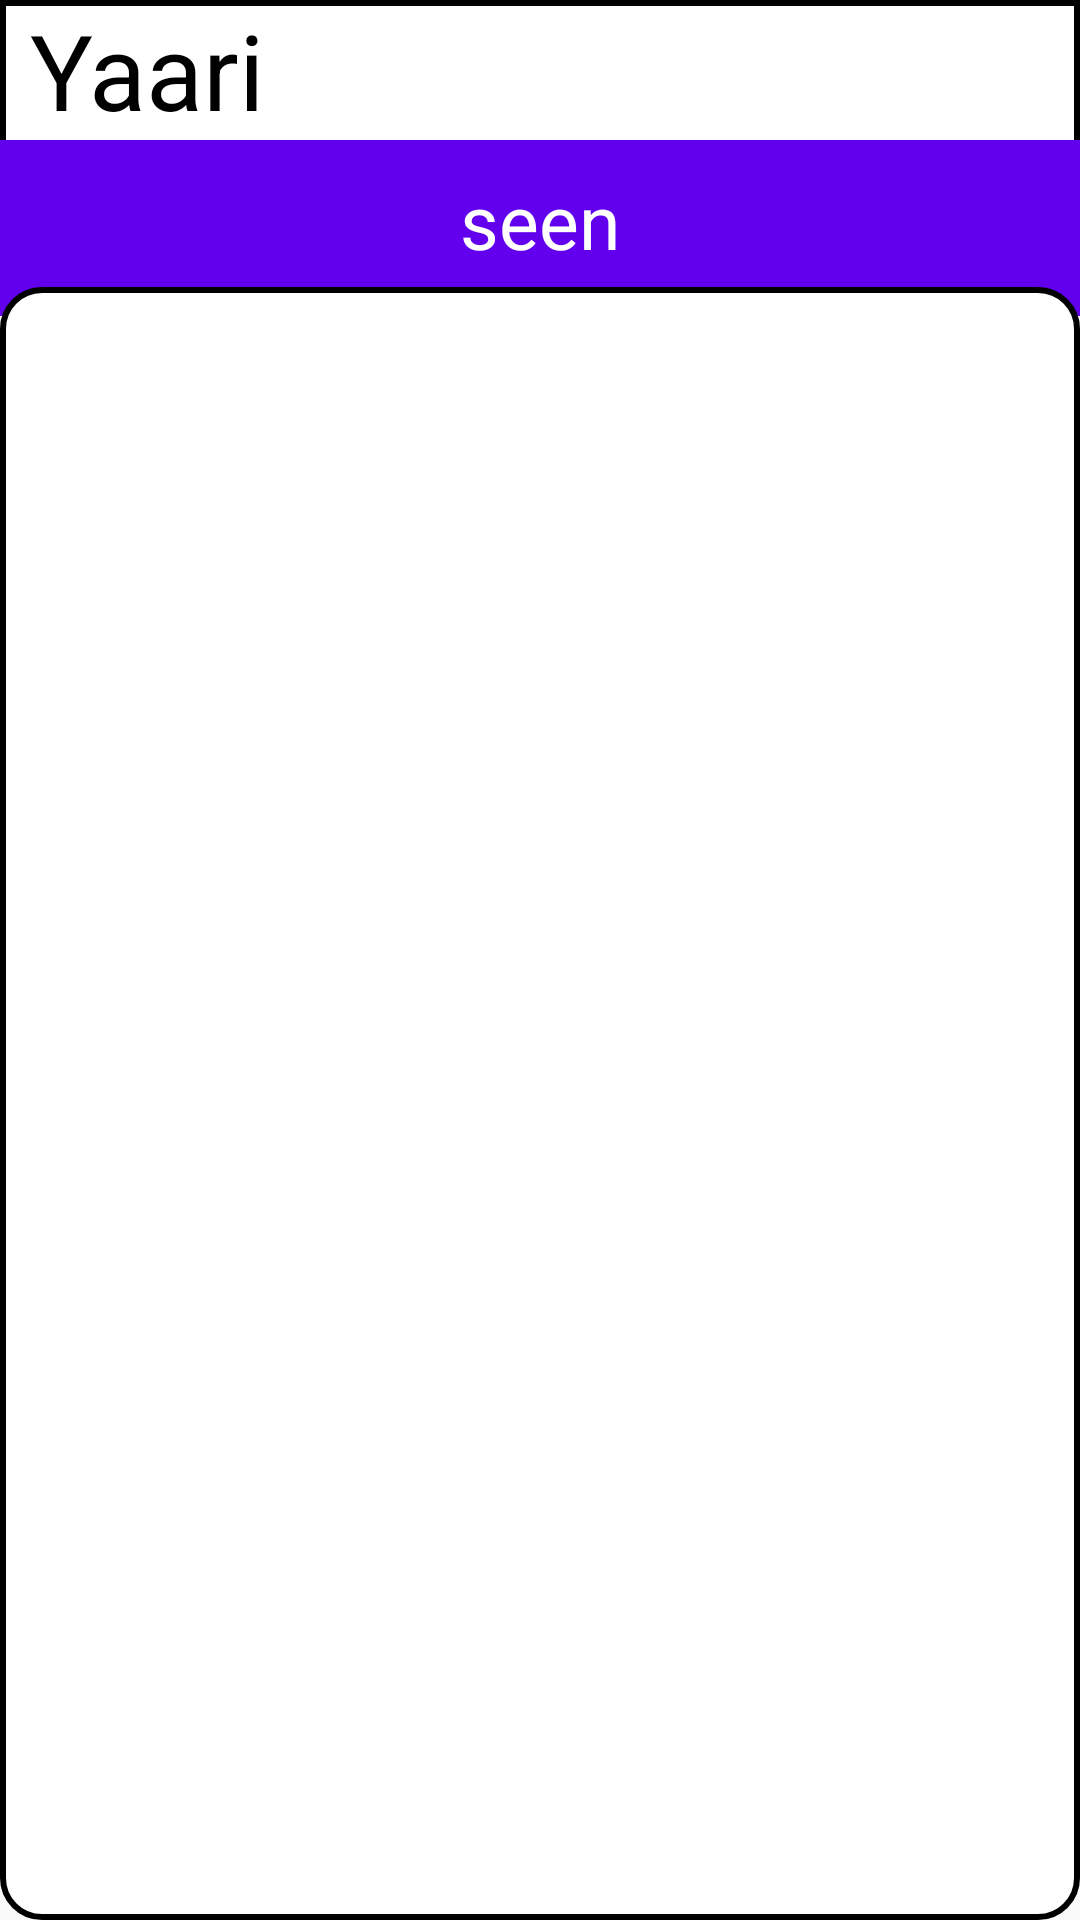

Layout XML and referenced resources for this Android screen:
<!-- AndroidManifest.xml: application theme AppTheme -->
<!-- res/layout/activity_story_seen_users_.xml -->
<?xml version="1.0" encoding="utf-8"?>
<RelativeLayout xmlns:android="http://schemas.android.com/apk/res/android"
    xmlns:app="http://schemas.android.com/apk/res-auto"
    xmlns:tools="http://schemas.android.com/tools"
    android:layout_width="match_parent"
    android:layout_height="match_parent"
    tools:context=".Story_seen_users_Activity"

    >


    <androidx.appcompat.widget.Toolbar
        android:id="@+id/toolbarId"
        android:layout_width="match_parent"
        android:layout_height="?actionBarSize"
        android:background="@drawable/toolbarstyle"
        app:layout_constraintEnd_toEndOf="parent"
        app:layout_constraintStart_toStartOf="parent"
        app:layout_constraintTop_toTopOf="parent" />

    <TextView
        android:id="@+id/textView2"
        android:layout_width="match_parent"
        android:layout_height="wrap_content"
        android:drawablePadding="@dimen/ten_Dimen"
        android:paddingStart="@dimen/ten_Dimen"
        android:paddingEnd="@dimen/zero_Dimen"
        android:text="@string/app_name"
        android:textColor="#000"
        android:textSize="@dimen/thirty_five_SP_Dimen"
        app:drawableStartCompat="@drawable/user_icon" />

    <TextView
        android:id="@+id/views_banner_id"
        android:layout_width="match_parent"
        android:layout_height="wrap_content"
        android:layout_below="@id/textView2"

        android:background="@color/colorPrimary"
android:paddingTop="@dimen/ten_Dimen"
        android:paddingBottom="@dimen/fifteen_Dimen"
        android:text="@string/seen"
        android:textAlignment="center"
        android:textColor="@color/white"
        android:textSize="@dimen/twenty_five_SP_Dimen" />


    <androidx.recyclerview.widget.RecyclerView
        android:id="@+id/user_recycleerView"
        android:layout_width="match_parent"
        android:layout_height="match_parent"
        android:layout_below="@id/views_banner_id"
        android:layout_marginTop="-10dp"
        android:layout_marginBottom="@dimen/zero_Dimen"
        android:background="@drawable/aboutshowbody"
        android:paddingStart="@dimen/fifteen_Dimen"
        android:paddingTop="@dimen/five_Dimen"
        android:paddingEnd="@dimen/five_Dimen"
        android:paddingBottom="@dimen/eight_Dimen" />




</RelativeLayout>
<!-- resources referenced by this layout -->
<resources>
  <color name="colorPrimary">#6200EE</color>
  <dimen name="eight_Dimen">8dp</dimen>
  <dimen name="fifteen_Dimen">15dp</dimen>
  <dimen name="five_Dimen">5dp</dimen>
  <dimen name="ten_Dimen">10dp</dimen>
  <dimen name="thirty_five_SP_Dimen">35sp</dimen>
  <dimen name="twenty_five_SP_Dimen">25sp</dimen>
  <dimen name="zero_Dimen">0dp</dimen>
  <!-- drawable aboutshowbody (drawable) -->
  <?xml version="1.0" encoding="utf-8"?>
  <selector xmlns:android="http://schemas.android.com/apk/res/android">
  
  <item android:state_enabled="true">
      <shape android:shape="rectangle">
  
          <corners android:radius="@dimen/thirteen_Dimen"/>
          <stroke
              android:width="@dimen/two_dip_Dimen"
              android:color="@android:color/background_dark"/>
          <solid android:color="#ffff"/>
  
  
      </shape>
  </item>
  
  </selector>
  <!-- drawable toolbarstyle (drawable) -->
  <?xml version="1.0" encoding="utf-8"?>
  <selector xmlns:android="http://schemas.android.com/apk/res/android">
     <item android:state_enabled="true">
      <shape android:shape="rectangle"  >
          <solid android:color="@android:color/white" />
  
  
  
  
          <stroke
              android:width="@dimen/two_dip_Dimen"
              android:color="#000000" />
  
      </shape>
     </item>
  
  </selector>
  <string name="app_name">Yaari</string>
  <string name="seen">seen</string>
  <style name="AppTheme" parent="Theme.AppCompat.Light.NoActionBar">
          
          <item name="colorPrimary">@color/colorPrimary</item>
          <item name="colorPrimaryDark">@color/colorPrimaryDark</item>
          <item name="colorAccent">@android:color/tab_indicator_text</item>
      </style>
  <dimen name="thirteen_Dimen">13dp</dimen>
  <dimen name="two_dip_Dimen">2dip</dimen>
  <color name="colorPrimaryDark">#000000</color>
  <!-- not gathered from this repository: default colours our renderer supplied (Android Studio template values) -->
  <color name="white">#FFFFFFFF</color>
</resources>
